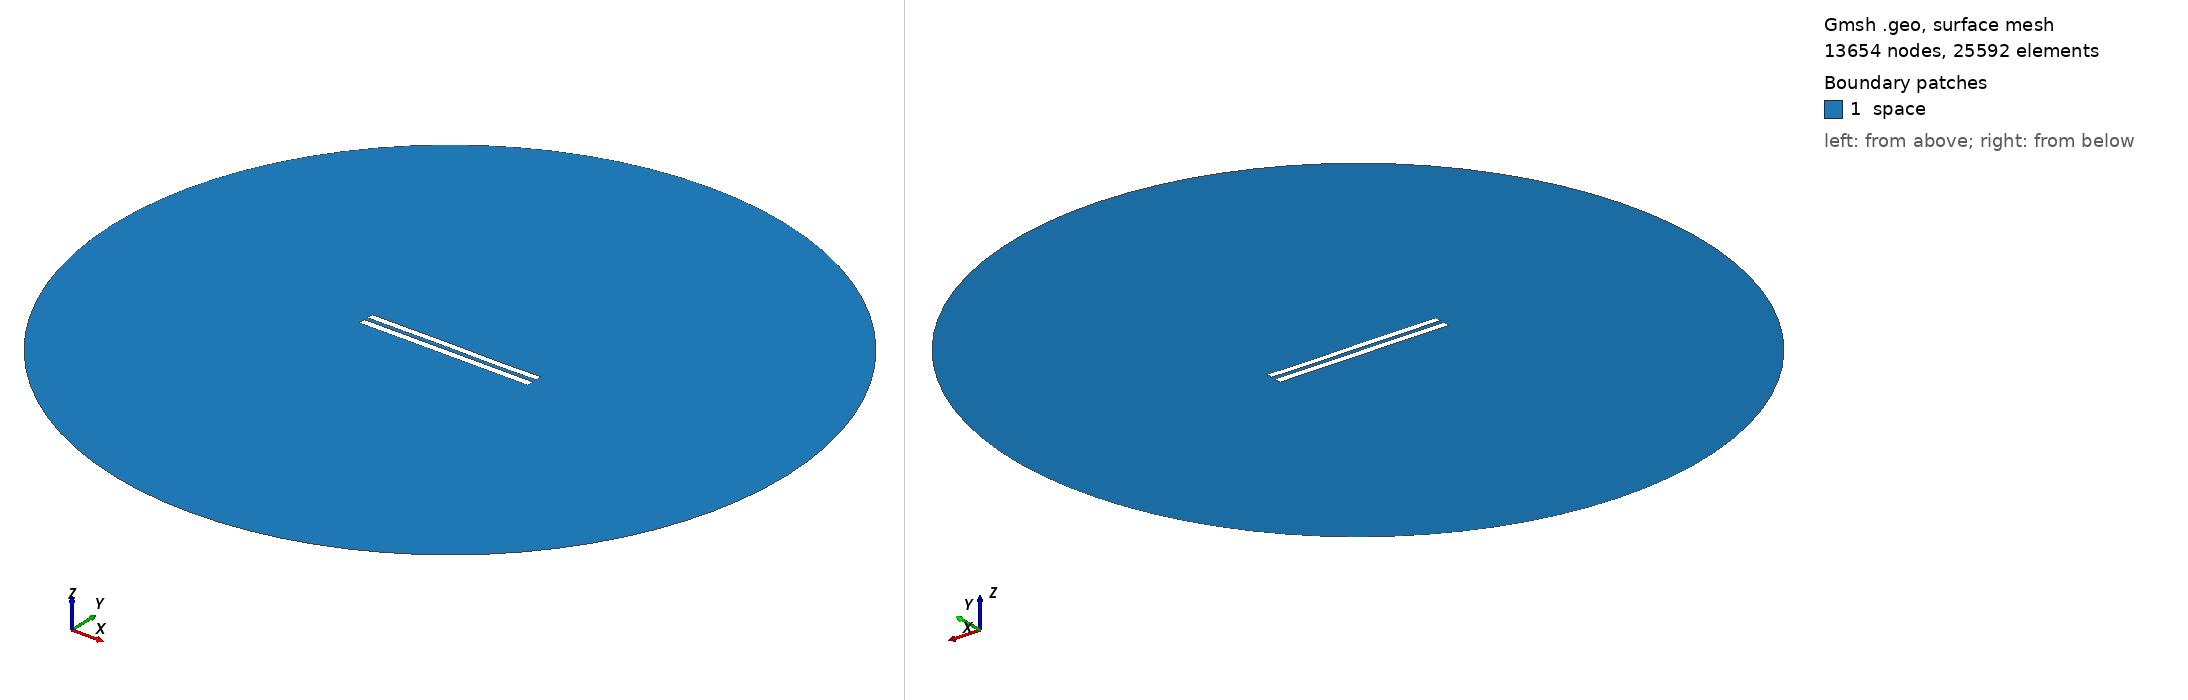

Gmsh geometry script, surface-meshed: 13654 nodes, 25592 surface elements. Boundary patches (legend numbers): 1 space. Left view from above one corner, right view from below the opposite corner. Legend entries are the model's physical surfaces. The drawing asked Gmsh for element sizes between 1% and 20% of the model's largest extent; the script's own settings can give other sizes.

=== 5942.geo (drawn) ===
//---------------------------------------
// Geometry kernel
//---------------------------------------

SetFactory("OpenCASCADE");



//---------------------------------------
// Parameters of the geometry
//---------------------------------------

// Overetch of the upper plate
overetch = 0.125;

// Distance between the plates
distance = 2.5;

// Discretization over the x axis (for the deformation)
nx = 50; 

// Length of the plate
L = 100 - overetch; 

// Number of modes
n = 4; 

// 1st mode coefficient
coeff(1) = 0.0;
beta(1) = 0.596864 * 3.1415926535 / L;

// 2nd mode coefficient
coeff(2) = 0.0;
beta(2) = 1.49418 * 3.1415926535 / L;

// 3rd mode coefficient
coeff(3) = 0.07499999999999998;
beta(3) = 2.50025 * 3.1415926535 / L;

// 4th mode coefficient
coeff(4) = -0.075;
beta(4) = 3.49999 * 3.1415926535 / L;



//---------------------------------------
// Upper plate (deformed rectangle)
//---------------------------------------

// Coordiantes of the upper plate
xmin = -50;
xmax = 50 - overetch;

// Height of the upper plate
yheight = 4 - 2 * overetch;

// Indexes of the points
UpperID[] = {};
LowerID[] = {};
LeftID[] = {};
RightID[] = {};

// Point index
p = 1;

// Horizontal edges
For i In {1:nx}
    x = xmin + (i-1)*(xmax - xmin)/(nx-1);

    y_bottom = distance / 2 + overetch;
    For j In {1:n}
        C = (Cosh(beta(j)*L) + Cos(beta(j)*L)) / (Sinh(beta(j)*L) + Sin(beta(j)*L));
        y_bottom  = y_bottom + coeff(j) * (Cosh(beta(j)*(x+50)) - Cos(beta(j)*(x+50)) - C * (Sinh(beta(j)*(x+50)) - Sin(beta(j)*(x+50))));
    EndFor

    y_top = y_bottom + yheight;

    Point(p) = {x, y_top, 0, 1.0};
    UpperID[i] = p;
    p = p + 1;

    Point(p) = {x, y_bottom, 0, 1.0};
    LowerID[i] = p;
    p = p + 1;
EndFor

// Create point lists
UpperPts[] = {}; LowerPts[] = {};
For i In {1:nx}
  UpperPts[] += {UpperID[i]};
  LowerPts[] += {LowerID[i]};
EndFor

// Build splines
Spline(1) = {UpperPts[]};
Spline(2) = {LowerPts[]};
Line(3) = {LowerPts[nx-1], UpperPts[nx-1]};
Line(4) = {LowerPts[0], UpperPts[0]};

// Build the plane surface
Curve Loop(1) = {2, 3, -1, -4};
Plane Surface(1) = {1};



//---------------------------------------
// Lower plate (rectangle)
//---------------------------------------

// Vertices
Point(1001) = {-50, -1, 0, 1.0};
Point(1002) = { 50, -1, 0, 1.0};
Point(1003) = { 50,  -5, 0, 1.0};
Point(1004) = {-50,  -5, 0, 1.0};

// Edges
Line(5) = {1001, 1002};
Line(6) = {1002, 1003};
Line(7) = {1003, 1004};
Line(8) = {1004, 1001};

// Plane surface
Line Loop(2) = {5, 6, 7, 8};
Plane Surface(2) = {2}; 



//---------------------------------------
// Outer (fictious) boundary
//---------------------------------------

// Points
Point(1005) = {0, 0, 0};       // Center
Point(1006) = {200, 0, 0};     // Start point
Point(1007) = {0, 200, 0};     // 90 degrees
Point(1008) = {-200, 0, 0};    // 180 degrees
Point(1009) = {0, -200, 0};    // 270 degrees

// Circle arcs (each needs start, center, end)
Circle(9) = {1006, 1005, 1007};
Circle(10) = {1007, 1005, 1008};
Circle(11) = {1008, 1005, 1009};
Circle(12) = {1009, 1005, 1006};

// Plane surface for the entire domain
Curve Loop(3) = {9, 10, 11, 12};
Surface(3) = {3};

// Subtract the plates from the whole domain to obtain the actual domain where we want to solve the equations
BooleanDifference{ Surface{3}; Delete; }{ Surface{1}; Surface{2}; Delete; }




//---------------------------------------
// Transfinite Lines/Curves
//---------------------------------------

// Set the number of points on the boundaries
r = 7;

// Plates
Transfinite Curve {1, 2} = 50*r Using Progression 1;
Transfinite Curve {3, 4} = 2*r Using Progression 1;
Transfinite Line {5, 7} = 50*r Using Progression 1;
Transfinite Line {6, 8} = 2*r Using Progression 1;

// Outer boundary
Transfinite Line {9, 10, 11, 12} = 20 Using Progression 1;



//---------------------------------------
// Physical groups
//---------------------------------------                

// Physical curves (boundaries)
Physical Line("force_segment", 10) = {2};
Physical Line("upper_plate", 11) = {1, 3, 4};
Physical Line("lower_plate", 12) = {5, 6, 7, 8};
Physical Line("boundary", 20) = {9, 10, 11, 12};

// Physical Surfaces
Physical Surface("space", 30) = {3};



//---------------------------------------
// 6. Generate the Mesh
//---------------------------------------

// 2D mesh generation
Mesh 2;
